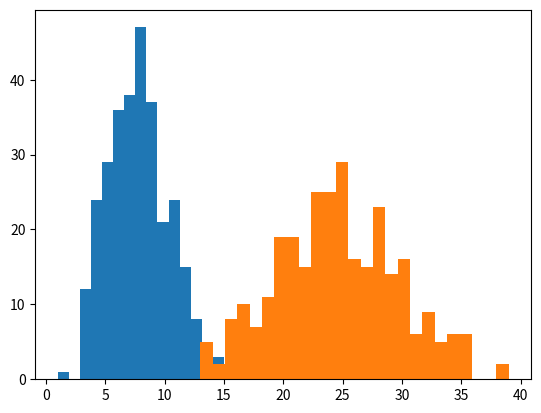

Generate this figure with matplotlib:
# -*- coding: utf-8 -*-

from matplotlib import pyplot as plt
import numpy as np

ar1=[9,8,11,5,9,12,1,8,13,6,11,6,9,8,4,12,10,9,3,4,7,4,10,11,7,5,6,7,11,7,9,9,5,8,3,5,8,5,8,9,9,7,7,7,4,9,4,8,7,8,9,12,8,8,9,4,9,10,7,11,9,10,8,3,13,9,4,7,14,14,6,7,3,6,6,5,5,14,10,5,11,7,4,10,10,7,15,9,8,15,4,5,3,9,7,12,4,5,3,6,14,4,6,8,9,8,12,7,11,3,6,7,6,7,12,12,10,4,7,8,4,9,11,7,5,9,7,8,6,13,6,5,6,12,9,11,9,6,3,7,13,6,8,6,7,11,4,6,12,6,8,11,6,7,3,6,12,7,5,6,8,7,5,9,4,13,8,7,4,10,10,11,6,12,11,6,8,3,5,5,10,9,6,6,11,6,9,5,5,8,7,8,6,8,8,8,5,8,10,8,4,5,6,5,3,10,9,10,12,7,10,7,9,6,5,5,9,11,11,7,8,8,8,5,7,6,10,12,5,14,7,6,10,12,8,9,11,8,6,11,4,8,10,5,7,13,8,12,9,8,9,8,8,8,9,11,7,4,11,13,11,3,8,9,4,11,11,13,4,5,8,7,8,5,8,9,10,6,11,6,4,8,9,7,4,7,9,9,10,8,4,8,5,6,9,8,7,6,10,15]
ar2=[19,20,28,23,17,32,17,26,25,28,20,30,27,23,22,23,31,25,29,21,17,30,24,20,32,14,28,22,21,20,23,25,30,35,24,18,21,13,18,27,30,18,23,24,23,28,27,20,33,39,30,21,23,21,19,30,22,23,31,30,29,25,25,25,21,25,29,27,35,20,31,28,32,35,28,24,24,25,24,29,27,24,24,24,21,25,23,24,22,31,23,21,26,25,18,20,28,25,24,23,17,16,26,31,19,34,21,25,27,28,34,26,28,29,29,16,20,20,25,26,16,23,30,26,16,33,22,17,13,23,28,29,19,29,28,33,28,27,18,23,28,24,30,26,33,25,29,20,24,26,23,30,24,26,24,28,32,28,20,21,28,25,24,35,29,19,22,21,28,21,32,26,27,21,27,16,34,20,22,13,38,16,19,28,16,34,17,34,30,25,19,24,30,25,25,21,26,23,25,25,28,27,27,29,22,19,22,25,32,30,26,15,28,25,23,28,24,24,17,27,30,21,24,26,23,20,20,30,20,33,25,29,15,25,23,22,22,22,21,18,34,26,27,27,28,21,32,17,31,26,18,16,35,19,23,22,25,29,14,24,25,24,21,20,23,17,25,20,32,19,17,24,29,20,23,21,35,32,22,22,19,30,23,25,24,24,27,20,28,23,26,23,25]

rez1=[0]*20
rez2=[0]*40
for i in range(np.size(ar1)):
    rez1[ar1[i]]+=1
for i in range(np.size(ar2)):
    rez2[ar2[i]]+=1
f1=[i for i in range(20)]
print(f1)
print(rez1)
for i in range(40):
    print(i,rez2[i])

plt.hist(ar1,bins=15)
plt.hist(ar2,bins=25)